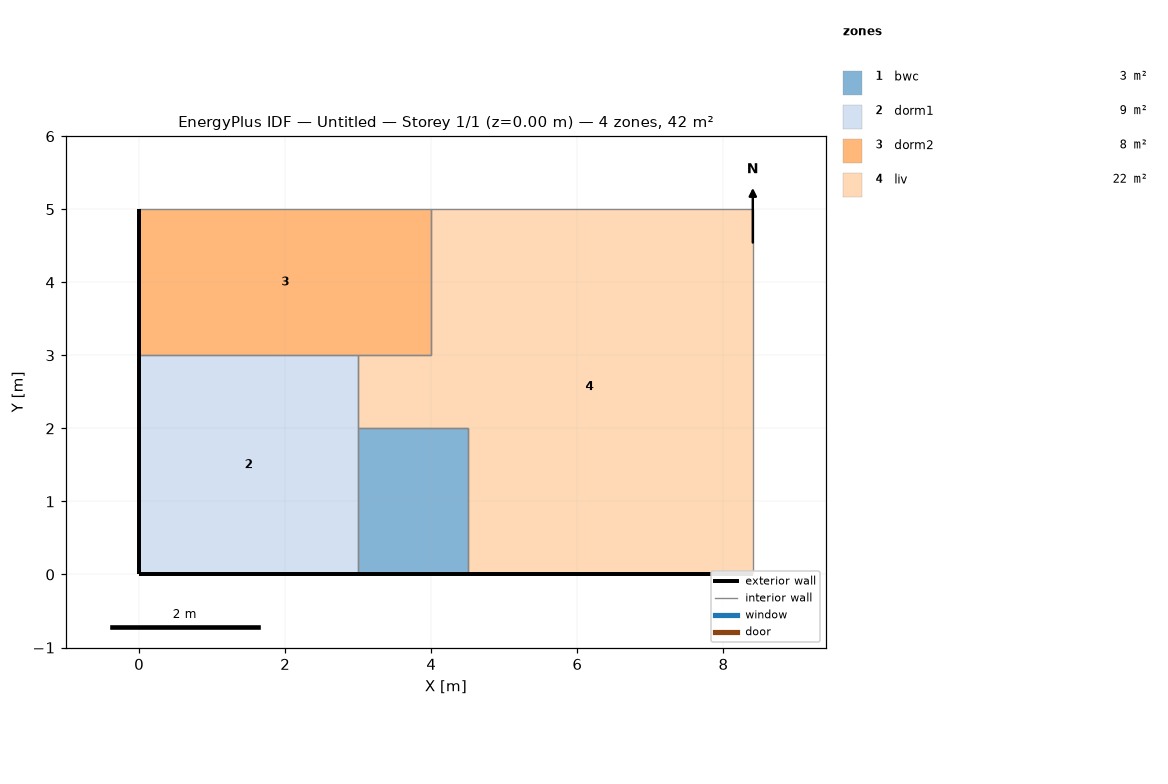
=== STOREY PLAN SPEC (per zone: floor XY polygon, exterior-wall plan segments, windows/doors) ===
zone 1: bwc  (3.0 m²)
  floor: (4.50, 2.00) (4.50, 0.00) (3.00, 0.00) (3.00, 2.00)
  exterior wall: (3.00, 0.00) – (4.50, 0.00)  [1.5 m]
  interior walls: 3
zone 2: dorm1  (9.0 m²)
  floor: (3.00, 3.00) (3.00, 0.00) (0.00, 0.00) (0.00, 3.00)
  exterior wall: (0.00, 0.00) – (3.00, 0.00)  [3.0 m]
  exterior wall: (0.00, 3.00) – (0.00, 0.00)  [3.0 m]
  interior walls: 3
zone 3: dorm2  (8.0 m²)
  floor: (4.00, 5.00) (4.00, 3.00) (0.00, 3.00) (0.00, 5.00)
  exterior wall: (0.00, 5.00) – (0.00, 3.00)  [2.0 m]
  interior walls: 4
zone 4: liv  (22.0 m²)
  floor: (8.40, 5.00) (8.40, 0.00) (4.50, 0.00) (4.50, 2.00) (3.00, 2.00) (3.00, 3.00) (4.00, 3.00) (4.00, 5.00)
  exterior wall: (4.50, 0.00) – (6.20, 0.00)  [1.7 m]
  exterior wall: (6.20, 0.00) – (8.40, 0.00)  [2.2 m]
  interior walls: 7

=== DERIVED (storey summary) ===
Building: Untitled
Storey: 1 of 1  (floor level z = 0.00 m)
Storey gross floor area: 42.0 m²
Zones on this storey: 4
  - bwc: floor 3.0 m²; exterior wall 1.5 m (3.9 m²); WWR 0.0%
  - dorm1: floor 9.0 m²; exterior wall 6.0 m (15.6 m²); WWR 0.0%
  - dorm2: floor 8.0 m²; exterior wall 2.0 m (5.2 m²); WWR 0.0%
  - liv: floor 22.0 m²; exterior wall 3.9 m (10.1 m²); WWR 0.0%
Zone adjacency (shared interzone walls):
  - bwc ↔ dorm1
  - bwc ↔ liv
  - dorm1 ↔ dorm2
  - dorm1 ↔ liv
  - dorm2 ↔ liv